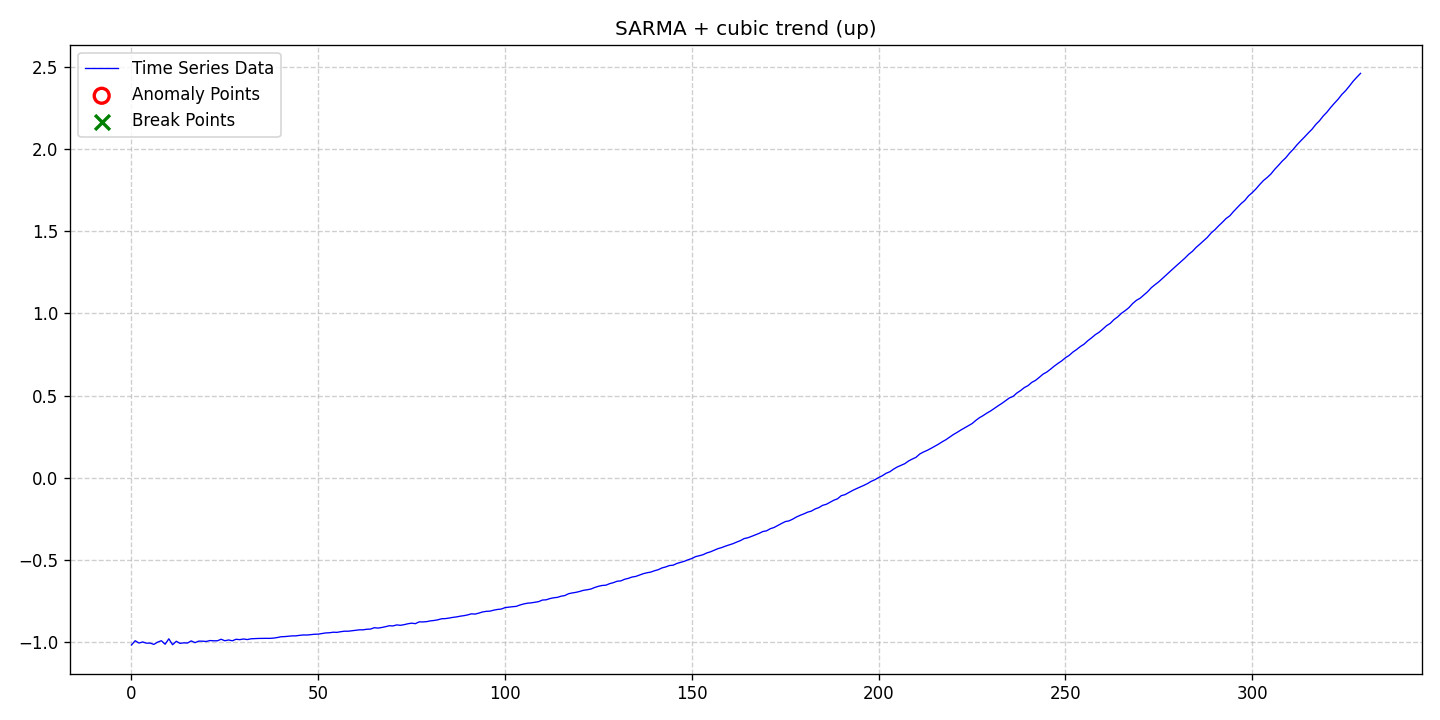

Source data for this figure (header and first rows):
date, data, stationary, det_lin_up, det_lin_down, det_quad, det_cubic, det_exp, det_damped, stoc_trend, volatility, single_seas, multiple_seas, point_anom_single, point_anom_multi, collect_anom, context_anom, mean_shift, var_shift, trend_shift, point_anom_count, point_anom_location, point_anom_point, collect_anom_count
2020-01-01, -1.015, 0, 0, 0, 0, 1, 0, 0, 0, 0, 1, 0, 0, 0, 0, 0, 0, 0, 0, 0, none, , 0
2020-01-02, -0.9897, 0, 0, 0, 0, 1, 0, 0, 0, 0, 1, 0, 0, 0, 0, 0, 0, 0, 0, 0, none, , 0
2020-01-03, -1.004, 0, 0, 0, 0, 1, 0, 0, 0, 0, 1, 0, 0, 0, 0, 0, 0, 0, 0, 0, none, , 0
2020-01-04, -0.9971, 0, 0, 0, 0, 1, 0, 0, 0, 0, 1, 0, 0, 0, 0, 0, 0, 0, 0, 0, none, , 0
2020-01-05, -1.005, 0, 0, 0, 0, 1, 0, 0, 0, 0, 1, 0, 0, 0, 0, 0, 0, 0, 0, 0, none, , 0
2020-01-06, -1.004, 0, 0, 0, 0, 1, 0, 0, 0, 0, 1, 0, 0, 0, 0, 0, 0, 0, 0, 0, none, , 0
2020-01-07, -1.012, 0, 0, 0, 0, 1, 0, 0, 0, 0, 1, 0, 0, 0, 0, 0, 0, 0, 0, 0, none, , 0
2020-01-08, -0.998, 0, 0, 0, 0, 1, 0, 0, 0, 0, 1, 0, 0, 0, 0, 0, 0, 0, 0, 0, none, , 0
2020-01-09, -0.9896, 0, 0, 0, 0, 1, 0, 0, 0, 0, 1, 0, 0, 0, 0, 0, 0, 0, 0, 0, none, , 0
2020-01-10, -1.011, 0, 0, 0, 0, 1, 0, 0, 0, 0, 1, 0, 0, 0, 0, 0, 0, 0, 0, 0, none, , 0
2020-01-11, -0.9781, 0, 0, 0, 0, 1, 0, 0, 0, 0, 1, 0, 0, 0, 0, 0, 0, 0, 0, 0, none, , 0
2020-01-12, -1.014, 0, 0, 0, 0, 1, 0, 0, 0, 0, 1, 0, 0, 0, 0, 0, 0, 0, 0, 0, none, , 0
2020-01-13, -0.993, 0, 0, 0, 0, 1, 0, 0, 0, 0, 1, 0, 0, 0, 0, 0, 0, 0, 0, 0, none, , 0
2020-01-14, -1.006, 0, 0, 0, 0, 1, 0, 0, 0, 0, 1, 0, 0, 0, 0, 0, 0, 0, 0, 0, none, , 0
2020-01-15, -1.002, 0, 0, 0, 0, 1, 0, 0, 0, 0, 1, 0, 0, 0, 0, 0, 0, 0, 0, 0, none, , 0
2020-01-16, -1.004, 0, 0, 0, 0, 1, 0, 0, 0, 0, 1, 0, 0, 0, 0, 0, 0, 0, 0, 0, none, , 0
2020-01-17, -0.9907, 0, 0, 0, 0, 1, 0, 0, 0, 0, 1, 0, 0, 0, 0, 0, 0, 0, 0, 0, none, , 0
2020-01-18, -1.001, 0, 0, 0, 0, 1, 0, 0, 0, 0, 1, 0, 0, 0, 0, 0, 0, 0, 0, 0, none, , 0
2020-01-19, -0.9921, 0, 0, 0, 0, 1, 0, 0, 0, 0, 1, 0, 0, 0, 0, 0, 0, 0, 0, 0, none, , 0
2020-01-20, -0.9923, 0, 0, 0, 0, 1, 0, 0, 0, 0, 1, 0, 0, 0, 0, 0, 0, 0, 0, 0, none, , 0
2020-01-21, -0.9941, 0, 0, 0, 0, 1, 0, 0, 0, 0, 1, 0, 0, 0, 0, 0, 0, 0, 0, 0, none, , 0
2020-01-22, -0.9886, 0, 0, 0, 0, 1, 0, 0, 0, 0, 1, 0, 0, 0, 0, 0, 0, 0, 0, 0, none, , 0
2020-01-23, -0.99, 0, 0, 0, 0, 1, 0, 0, 0, 0, 1, 0, 0, 0, 0, 0, 0, 0, 0, 0, none, , 0
2020-01-24, -0.99, 0, 0, 0, 0, 1, 0, 0, 0, 0, 1, 0, 0, 0, 0, 0, 0, 0, 0, 0, none, , 0
2020-01-25, -0.9807, 0, 0, 0, 0, 1, 0, 0, 0, 0, 1, 0, 0, 0, 0, 0, 0, 0, 0, 0, none, , 0
2020-01-26, -0.9898, 0, 0, 0, 0, 1, 0, 0, 0, 0, 1, 0, 0, 0, 0, 0, 0, 0, 0, 0, none, , 0
2020-01-27, -0.985, 0, 0, 0, 0, 1, 0, 0, 0, 0, 1, 0, 0, 0, 0, 0, 0, 0, 0, 0, none, , 0
2020-01-28, -0.99, 0, 0, 0, 0, 1, 0, 0, 0, 0, 1, 0, 0, 0, 0, 0, 0, 0, 0, 0, none, , 0
2020-01-29, -0.9808, 0, 0, 0, 0, 1, 0, 0, 0, 0, 1, 0, 0, 0, 0, 0, 0, 0, 0, 0, none, , 0
2020-01-30, -0.983, 0, 0, 0, 0, 1, 0, 0, 0, 0, 1, 0, 0, 0, 0, 0, 0, 0, 0, 0, none, , 0
2020-01-31, -0.979, 0, 0, 0, 0, 1, 0, 0, 0, 0, 1, 0, 0, 0, 0, 0, 0, 0, 0, 0, none, , 0
2020-02-01, -0.9826, 0, 0, 0, 0, 1, 0, 0, 0, 0, 1, 0, 0, 0, 0, 0, 0, 0, 0, 0, none, , 0
2020-02-02, -0.9778, 0, 0, 0, 0, 1, 0, 0, 0, 0, 1, 0, 0, 0, 0, 0, 0, 0, 0, 0, none, , 0
2020-02-03, -0.9767, 0, 0, 0, 0, 1, 0, 0, 0, 0, 1, 0, 0, 0, 0, 0, 0, 0, 0, 0, none, , 0
2020-02-04, -0.9757, 0, 0, 0, 0, 1, 0, 0, 0, 0, 1, 0, 0, 0, 0, 0, 0, 0, 0, 0, none, , 0
2020-02-05, -0.9752, 0, 0, 0, 0, 1, 0, 0, 0, 0, 1, 0, 0, 0, 0, 0, 0, 0, 0, 0, none, , 0
2020-02-06, -0.9751, 0, 0, 0, 0, 1, 0, 0, 0, 0, 1, 0, 0, 0, 0, 0, 0, 0, 0, 0, none, , 0
2020-02-07, -0.9753, 0, 0, 0, 0, 1, 0, 0, 0, 0, 1, 0, 0, 0, 0, 0, 0, 0, 0, 0, none, , 0
2020-02-08, -0.9737, 0, 0, 0, 0, 1, 0, 0, 0, 0, 1, 0, 0, 0, 0, 0, 0, 0, 0, 0, none, , 0
2020-02-09, -0.9705, 0, 0, 0, 0, 1, 0, 0, 0, 0, 1, 0, 0, 0, 0, 0, 0, 0, 0, 0, none, , 0
2020-02-10, -0.9655, 0, 0, 0, 0, 1, 0, 0, 0, 0, 1, 0, 0, 0, 0, 0, 0, 0, 0, 0, none, , 0
2020-02-11, -0.9646, 0, 0, 0, 0, 1, 0, 0, 0, 0, 1, 0, 0, 0, 0, 0, 0, 0, 0, 0, none, , 0
2020-02-12, -0.9622, 0, 0, 0, 0, 1, 0, 0, 0, 0, 1, 0, 0, 0, 0, 0, 0, 0, 0, 0, none, , 0
2020-02-13, -0.9602, 0, 0, 0, 0, 1, 0, 0, 0, 0, 1, 0, 0, 0, 0, 0, 0, 0, 0, 0, none, , 0
2020-02-14, -0.9601, 0, 0, 0, 0, 1, 0, 0, 0, 0, 1, 0, 0, 0, 0, 0, 0, 0, 0, 0, none, , 0
2020-02-15, -0.957, 0, 0, 0, 0, 1, 0, 0, 0, 0, 1, 0, 0, 0, 0, 0, 0, 0, 0, 0, none, , 0
2020-02-16, -0.9546, 0, 0, 0, 0, 1, 0, 0, 0, 0, 1, 0, 0, 0, 0, 0, 0, 0, 0, 0, none, , 0
2020-02-17, -0.955, 0, 0, 0, 0, 1, 0, 0, 0, 0, 1, 0, 0, 0, 0, 0, 0, 0, 0, 0, none, , 0
2020-02-18, -0.9523, 0, 0, 0, 0, 1, 0, 0, 0, 0, 1, 0, 0, 0, 0, 0, 0, 0, 0, 0, none, , 0
2020-02-19, -0.9503, 0, 0, 0, 0, 1, 0, 0, 0, 0, 1, 0, 0, 0, 0, 0, 0, 0, 0, 0, none, , 0
2020-02-20, -0.9496, 0, 0, 0, 0, 1, 0, 0, 0, 0, 1, 0, 0, 0, 0, 0, 0, 0, 0, 0, none, , 0
2020-02-21, -0.9456, 0, 0, 0, 0, 1, 0, 0, 0, 0, 1, 0, 0, 0, 0, 0, 0, 0, 0, 0, none, , 0
2020-02-22, -0.9422, 0, 0, 0, 0, 1, 0, 0, 0, 0, 1, 0, 0, 0, 0, 0, 0, 0, 0, 0, none, , 0
2020-02-23, -0.9412, 0, 0, 0, 0, 1, 0, 0, 0, 0, 1, 0, 0, 0, 0, 0, 0, 0, 0, 0, none, , 0
2020-02-24, -0.9379, 0, 0, 0, 0, 1, 0, 0, 0, 0, 1, 0, 0, 0, 0, 0, 0, 0, 0, 0, none, , 0
2020-02-25, -0.9387, 0, 0, 0, 0, 1, 0, 0, 0, 0, 1, 0, 0, 0, 0, 0, 0, 0, 0, 0, none, , 0
2020-02-26, -0.9348, 0, 0, 0, 0, 1, 0, 0, 0, 0, 1, 0, 0, 0, 0, 0, 0, 0, 0, 0, none, , 0
2020-02-27, -0.9318, 0, 0, 0, 0, 1, 0, 0, 0, 0, 1, 0, 0, 0, 0, 0, 0, 0, 0, 0, none, , 0
2020-02-28, -0.9319, 0, 0, 0, 0, 1, 0, 0, 0, 0, 1, 0, 0, 0, 0, 0, 0, 0, 0, 0, none, , 0
2020-02-29, -0.9289, 0, 0, 0, 0, 1, 0, 0, 0, 0, 1, 0, 0, 0, 0, 0, 0, 0, 0, 0, none, , 0
... 270 more rows
